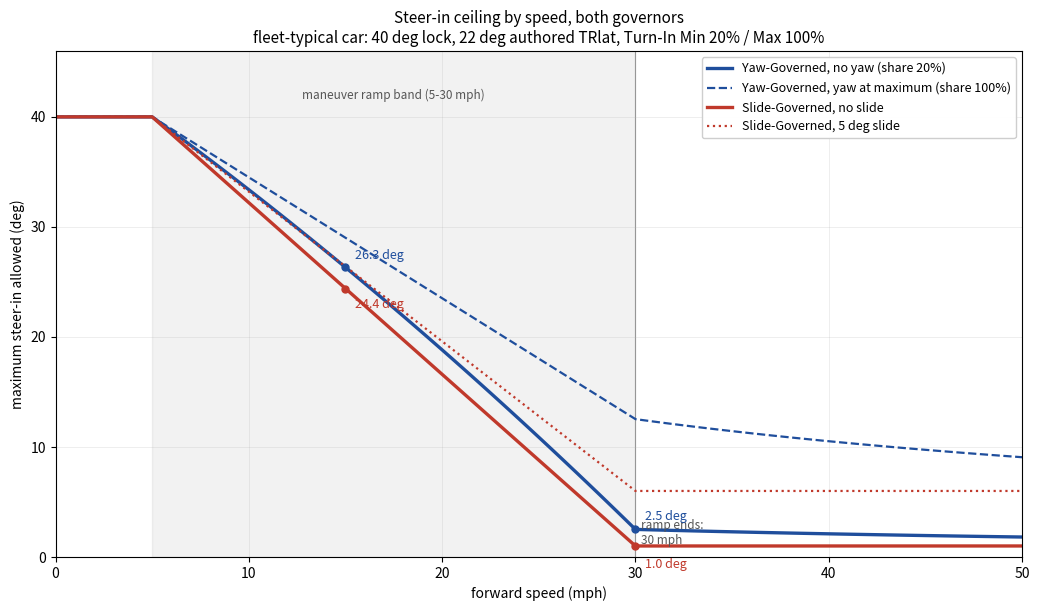

The script that saved this image: (Note: this script raises an exception after producing the figure.)
"""Steer-in ceiling by speed, both governors, mirroring Racer.cs.

Reproduces ApplySteerLimits with no slide and no damper term on the commanded side:
    Yaw-Governed   = min(ResolveSteerCeiling, maneuverRamp(min(base x yawShare, lock)))
    Slide-Governed = max(min(|slide| + 1, lock), maneuverRamp(...))

Assumes the fleet-typical car: lock 40 deg, authored LateralTractionCurve 22 deg,
Turn-In Minimum 20%, Turn-In Maximum 100%, no slide, no yaw, no damper bypass.

Run: python docs/steer-limit-modes.py
"""
import matplotlib
matplotlib.use("Agg")
import matplotlib.pyplot as plt

LOCK = 40.0
TRLAT = 22.0
PEAK_SHARE = 1.0 / 0.75
RAMP_START, RAMP_END = 5.0, 30.0
FREE_PLAY = 1.0
TURN_IN_MIN, TURN_IN_MAX = 0.20, 1.00
MPH = 0.44704
SPEEDS = [i * 0.5 for i in range(0, 101)]


def trlat_at_speed(v):
    return TRLAT / (1.0 + min(5.0, 0.1 * v))


def peak_ceiling(v):
    return min(trlat_at_speed(v) * PEAK_SHARE, LOCK)


def maneuver_ramp(mph, ceiling):
    if mph >= RAMP_END:
        return ceiling
    f = (RAMP_END - mph) / (RAMP_END - RAMP_START)
    f = max(0.0, min(1.0, f))
    return ceiling + f * (LOCK - ceiling)


def resolve_steer_ceiling(v):
    ceiling = peak_ceiling(v)
    mph = v / MPH
    if mph >= RAMP_END:
        return ceiling
    return max(ceiling, maneuver_ramp(mph, peak_ceiling(RAMP_END * MPH)))


def yaw_governed(mph, yaw_usage):
    v = mph * MPH
    if v <= 0.0:
        return LOCK
    base = resolve_steer_ceiling(v)
    share = TURN_IN_MIN + (TURN_IN_MAX - TURN_IN_MIN) * yaw_usage
    turn_in = maneuver_ramp(mph, min(base * share, LOCK))
    return min(base, turn_in)


def slide_governed(mph, slide_deg=0.0):
    v = mph * MPH
    if v <= 0.0:
        return LOCK
    ceiling = min(abs(slide_deg) + FREE_PLAY, LOCK)
    return max(ceiling, maneuver_ramp(mph, ceiling))


curves = [
    ("Yaw-Governed, no yaw (share 20%)", [yaw_governed(s, 0.0) for s in SPEEDS], "#1f4e9c", "-", 2.4),
    ("Yaw-Governed, yaw at maximum (share 100%)", [yaw_governed(s, 1.0) for s in SPEEDS], "#1f4e9c", "--", 1.6),
    ("Slide-Governed, no slide", [slide_governed(s) for s in SPEEDS], "#c0392b", "-", 2.4),
    ("Slide-Governed, 5 deg slide", [slide_governed(s, 5.0) for s in SPEEDS], "#c0392b", ":", 1.6),
]

fig, ax = plt.subplots(figsize=(10.5, 6.2), dpi=150)
ax.axvspan(RAMP_START, RAMP_END, color="#000000", alpha=0.05, zorder=0)
ax.text(17.5, 41.4, "maneuver ramp band (5-30 mph)", ha="center", va="bottom", fontsize=8.5, color="#555555")

for label, ys, colour, style, width in curves:
    ax.plot(SPEEDS, ys, style, color=colour, linewidth=width, label=label)

for s, colour in ((30.0, "#555555"),):
    ax.axvline(s, color=colour, linewidth=0.8, alpha=0.6, zorder=0)
ax.text(30.3, 0.9, "ramp ends:\n30 mph", fontsize=8.5, color="#555555", va="bottom")

marks = [(15, yaw_governed(15, 0.0), "#1f4e9c", (7, 6)), (30, yaw_governed(30, 0.0), "#1f4e9c", (7, 7)),
         (15, slide_governed(15), "#c0392b", (7, -14)), (30, slide_governed(30), "#c0392b", (7, -16))]
for x, y, colour, offset in marks:
    ax.plot([x], [y], "o", color=colour, markersize=5)
    ax.annotate(f"{y:.1f} deg", (x, y), textcoords="offset points", xytext=offset, fontsize=9, color=colour)

ax.set_xlim(0, 50)
ax.set_ylim(0, 46)
ax.set_xlabel("forward speed (mph)")
ax.set_ylabel("maximum steer-in allowed (deg)")
ax.set_title("Steer-in ceiling by speed, both governors\nfleet-typical car: 40 deg lock, 22 deg authored TRlat, Turn-In Min 20% / Max 100%", fontsize=11)
ax.grid(alpha=0.25, linewidth=0.6)
ax.legend(loc="upper right", fontsize=9, framealpha=0.95)
fig.tight_layout()
fig.savefig("docs/steer-limit-modes.png", facecolor="white")

print(f"{'mph':>5} {'yaw 20%':>9} {'yaw 100%':>9} {'slide 0':>9} {'slide 5':>9}")
for s in range(0, 51, 5):
    print(f"{s:>5} {yaw_governed(s, 0.0):>9.2f} {yaw_governed(s, 1.0):>9.2f} {slide_governed(s):>9.2f} {slide_governed(s, 5.0):>9.2f}")
